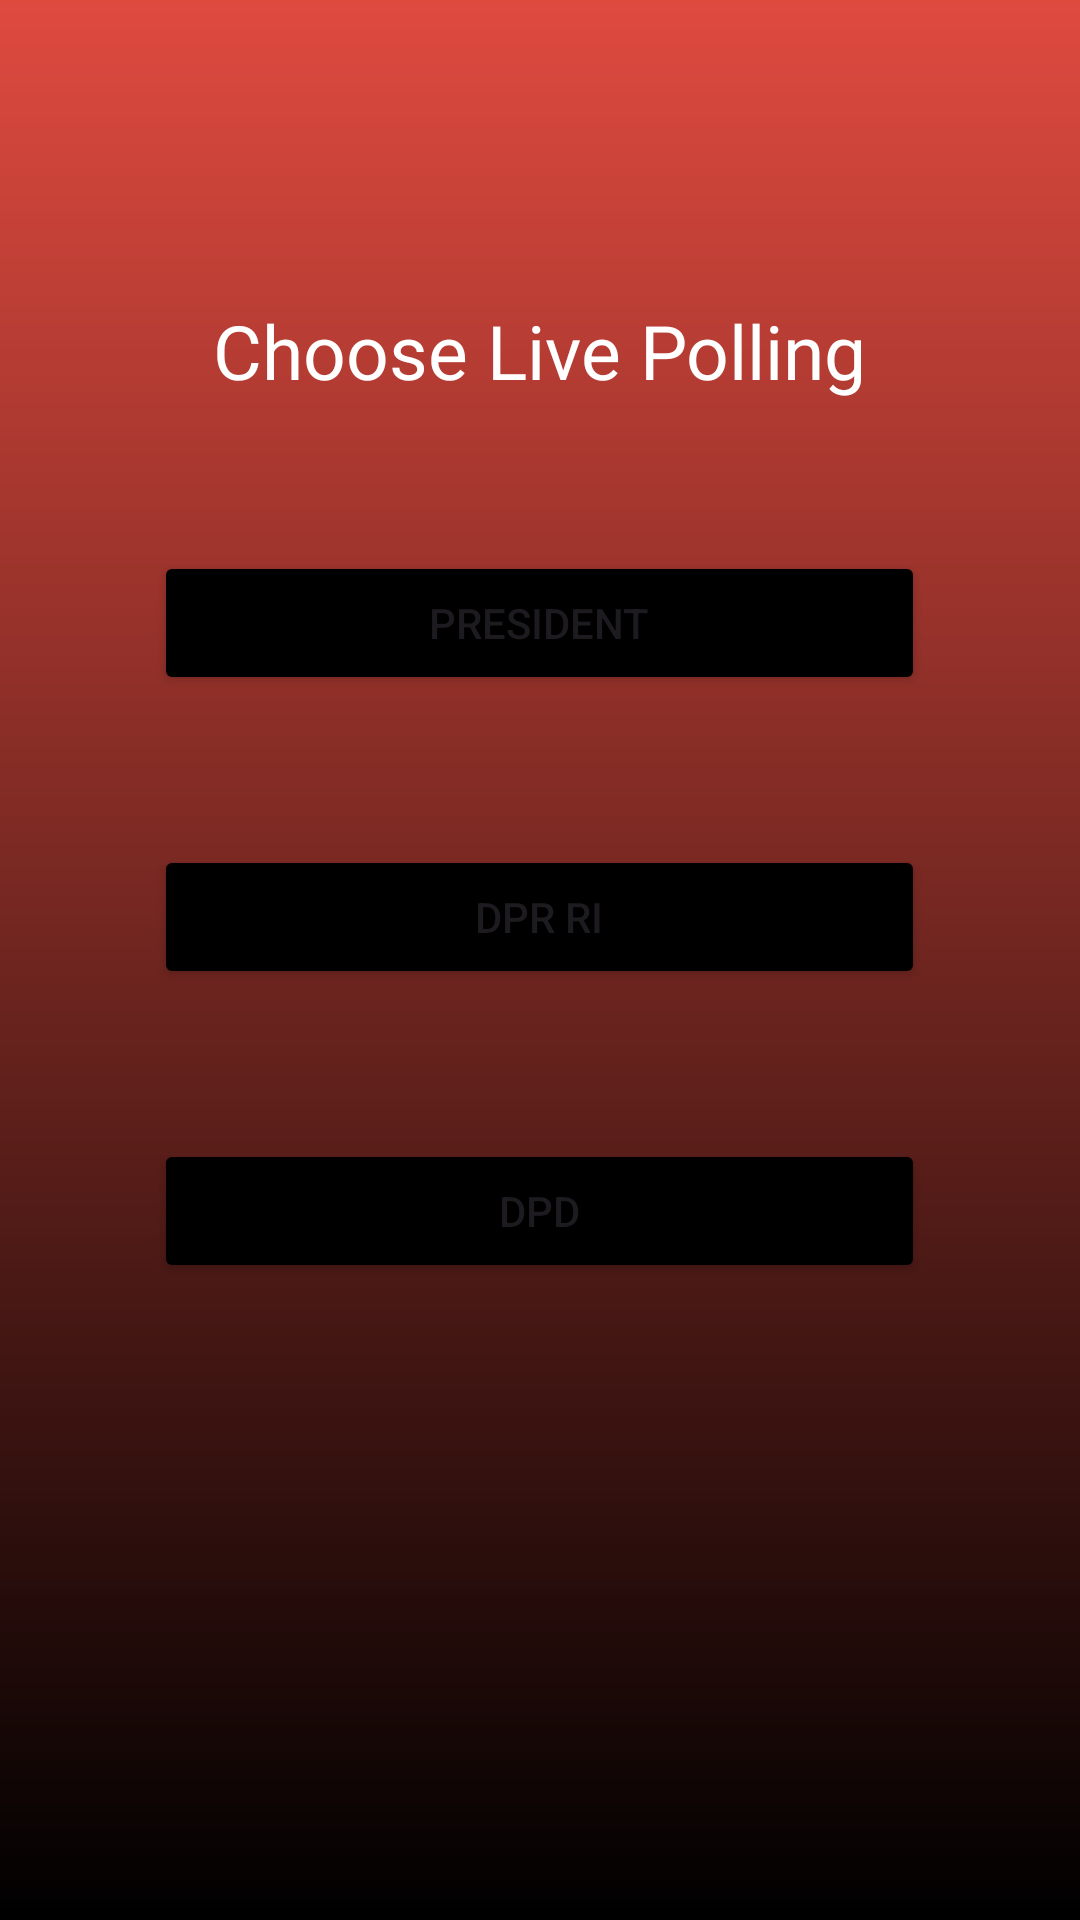

Reconstruct the res/layout file that produces this screen, plus the resources it refers to.
<!-- AndroidManifest.xml: application theme Theme.FPTEST -->
<!-- res/layout/activity_view_live_polling.xml -->
<?xml version="1.0" encoding="utf-8"?>
<LinearLayout xmlns:android="http://schemas.android.com/apk/res/android"
    xmlns:app="http://schemas.android.com/apk/res-auto"
    xmlns:tools="http://schemas.android.com/tools"
    android:layout_width="match_parent"
    android:layout_height="match_parent"
    android:orientation="vertical"
    android:background="@drawable/background2"
    tools:context=".MainActivity">

    <TextView
        android:id="@+id/successvote_text"
        android:layout_width="wrap_content"
        android:layout_height="wrap_content"
        android:layout_gravity="center"
        android:layout_marginTop="100dp"
        android:textSize="25sp"
        android:textColor="@color/white"
        android:text="Choose Live Polling" />

    <Button
        android:id="@+id/pres_polling"
        android:layout_width="257dp"
        android:layout_height="wrap_content"
        android:layout_gravity="center"
        android:layout_marginTop="50dp"
        android:backgroundTint="#000000"
        android:text="President" />

    <Button
        android:id="@+id/dpr_polling"
        android:layout_width="257dp"
        android:layout_height="wrap_content"
        android:layout_gravity="center"
        android:layout_marginTop="50dp"
        android:backgroundTint="#000000"
        android:text="DPR RI" />

    <Button
        android:id="@+id/dpd_polling"
        android:layout_width="257dp"
        android:layout_height="wrap_content"
        android:layout_gravity="center"
        android:layout_marginTop="50dp"
        android:backgroundTint="#000000"
        android:text="DPD" />

    <ImageButton
        android:id="@+id/home_btn"
        android:layout_width="70dp"
        android:layout_height="70dp"
        android:layout_alignParentBottom="true"
        android:layout_centerHorizontal="true"
        android:layout_gravity="center"
        android:layout_marginTop="140dp"
        android:layout_marginBottom="16dp"
        android:adjustViewBounds="true"
        android:backgroundTint="#00FFFFFF"
        android:scaleType="fitCenter"
        android:src="@drawable/home_btn"
        tools:ignore="ContentDescription,SpeakableTextPresentCheck" />

</LinearLayout>
<!-- resources referenced by this layout -->
<resources>
  <color name="white">#FFFFFFFF</color>
  <!-- drawable background2 (drawable) -->
  <?xml version="1.0" encoding="utf-8"?>
  <shape
      android:shape="rectangle"
      xmlns:android="http://schemas.android.com/apk/res/android">
      <gradient
          android:startColor="#DF4A3F"
          android:endColor="@color/black"
          android:angle="1"/>
  </shape>
  <style name="Theme.FPTEST" parent="Base.Theme.FPTEST" />
  <color name="black">#FF000000</color>
  <style name="Base.Theme.FPTEST" parent="Theme.Material3.DayNight.NoActionBar">
          
          
      </style>
</resources>
